Labelled photos from "Dataset", an image-classification folder in ragavpn/WELD_DETECTION. The possible labels are: burn through, excess penetration, gas hole, lack of fusion, multiple pores, no anomaly.

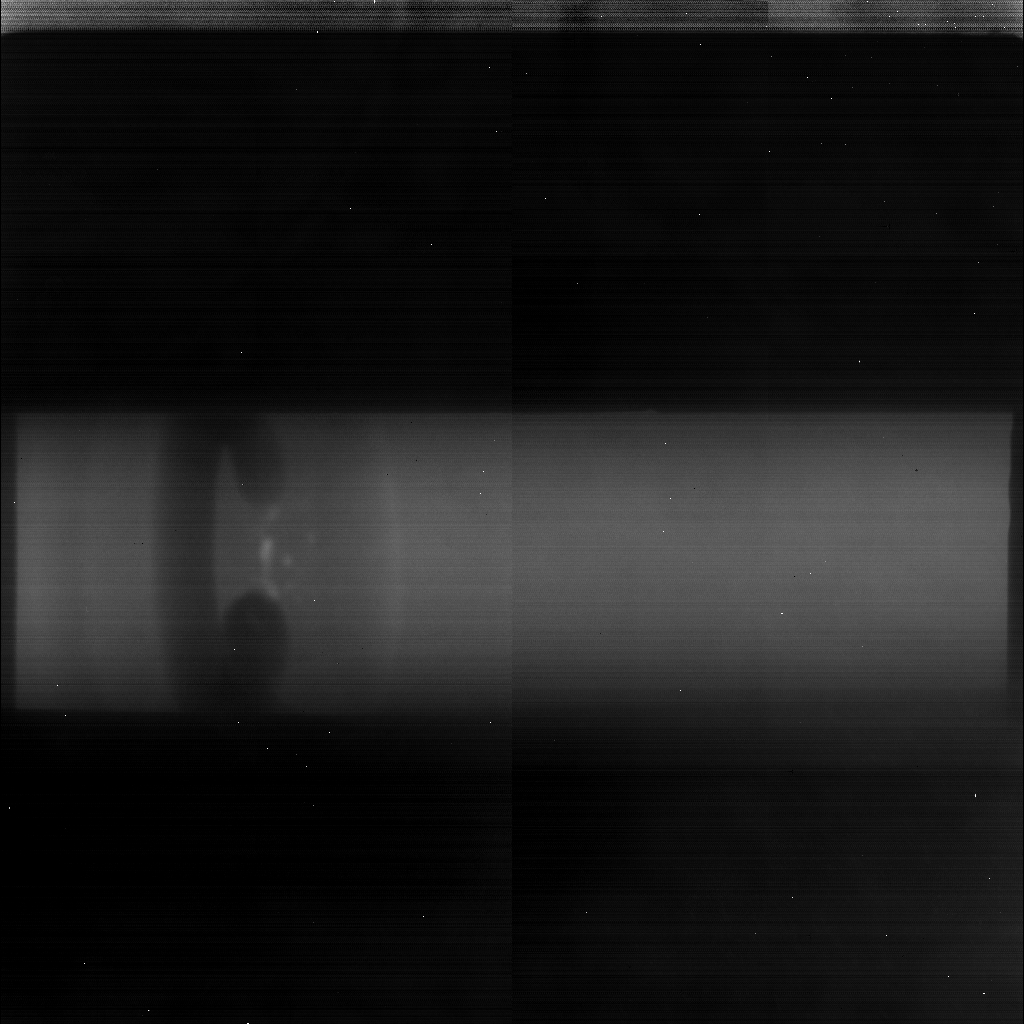
Label: excess penetration

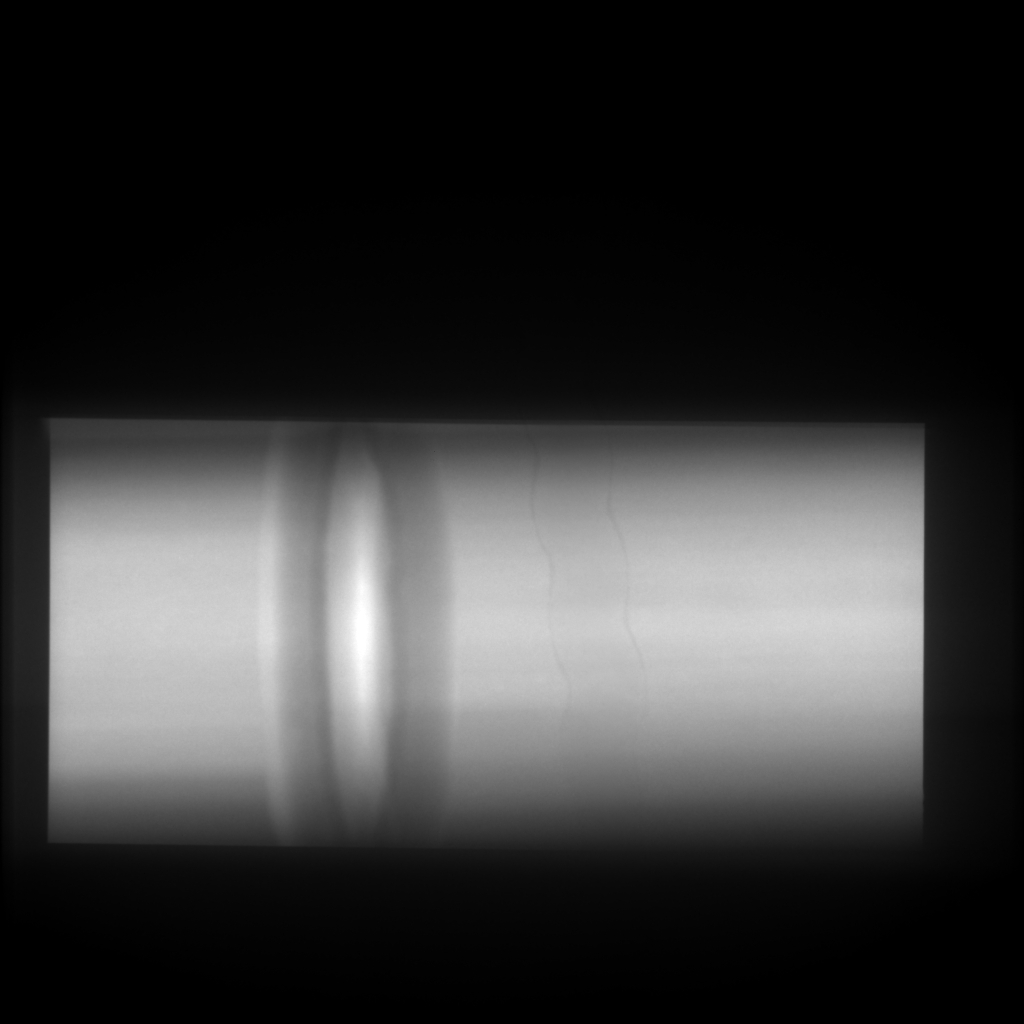
Label: no anomaly

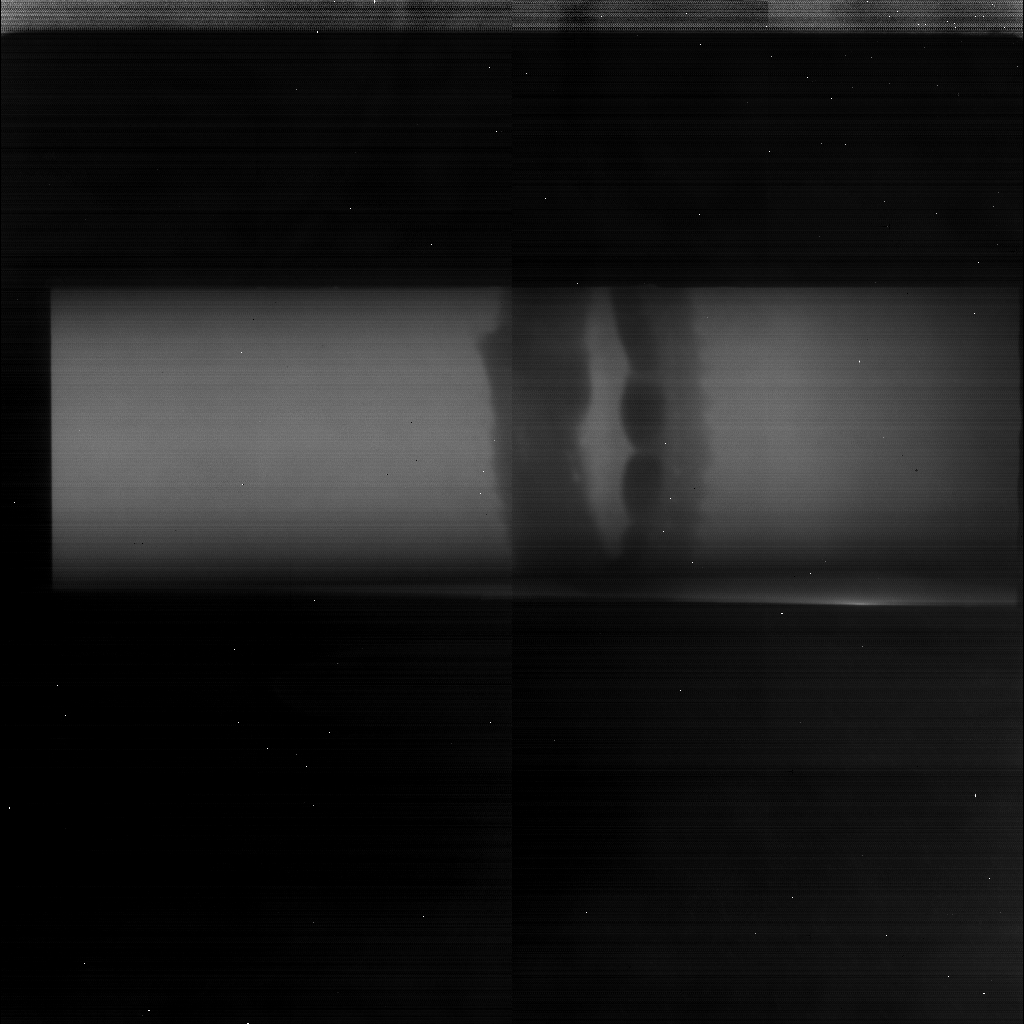
Label: excess penetration

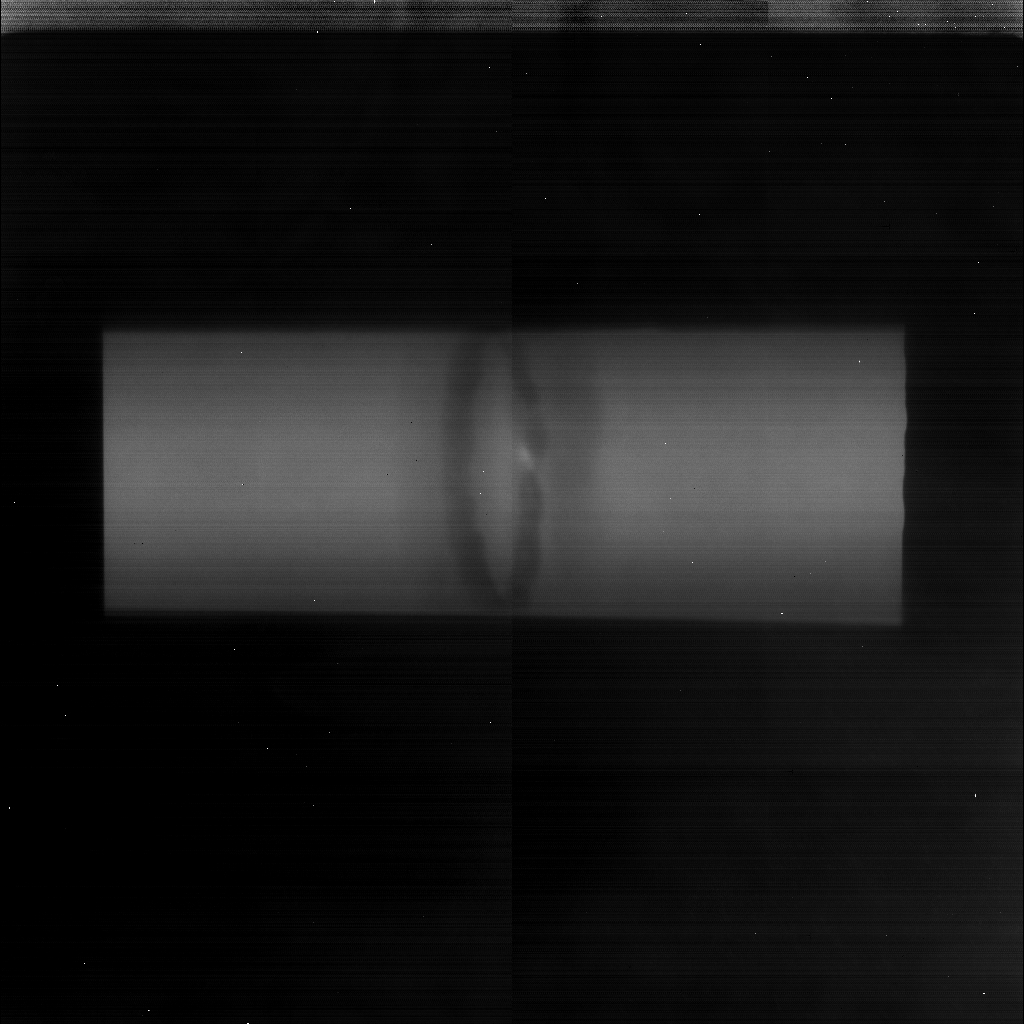
Label: gas hole

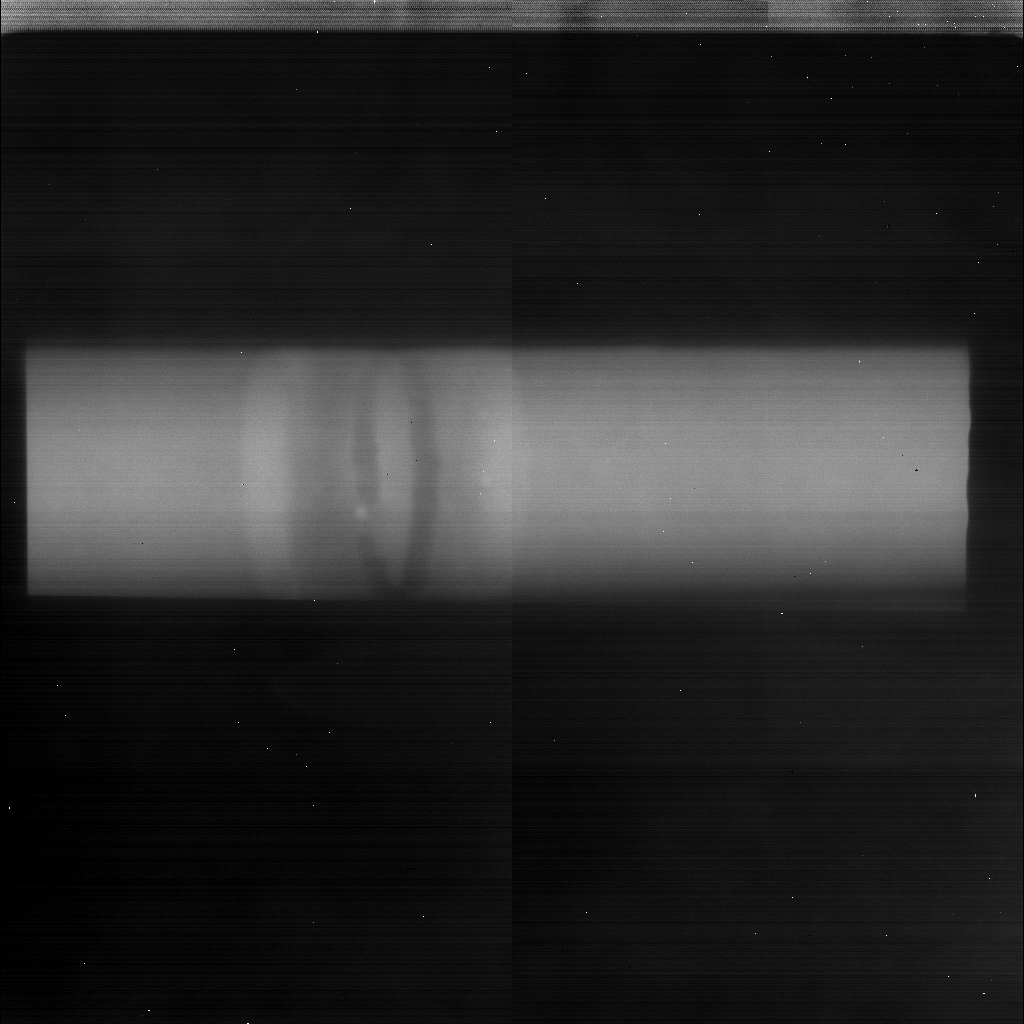
Label: multiple pores

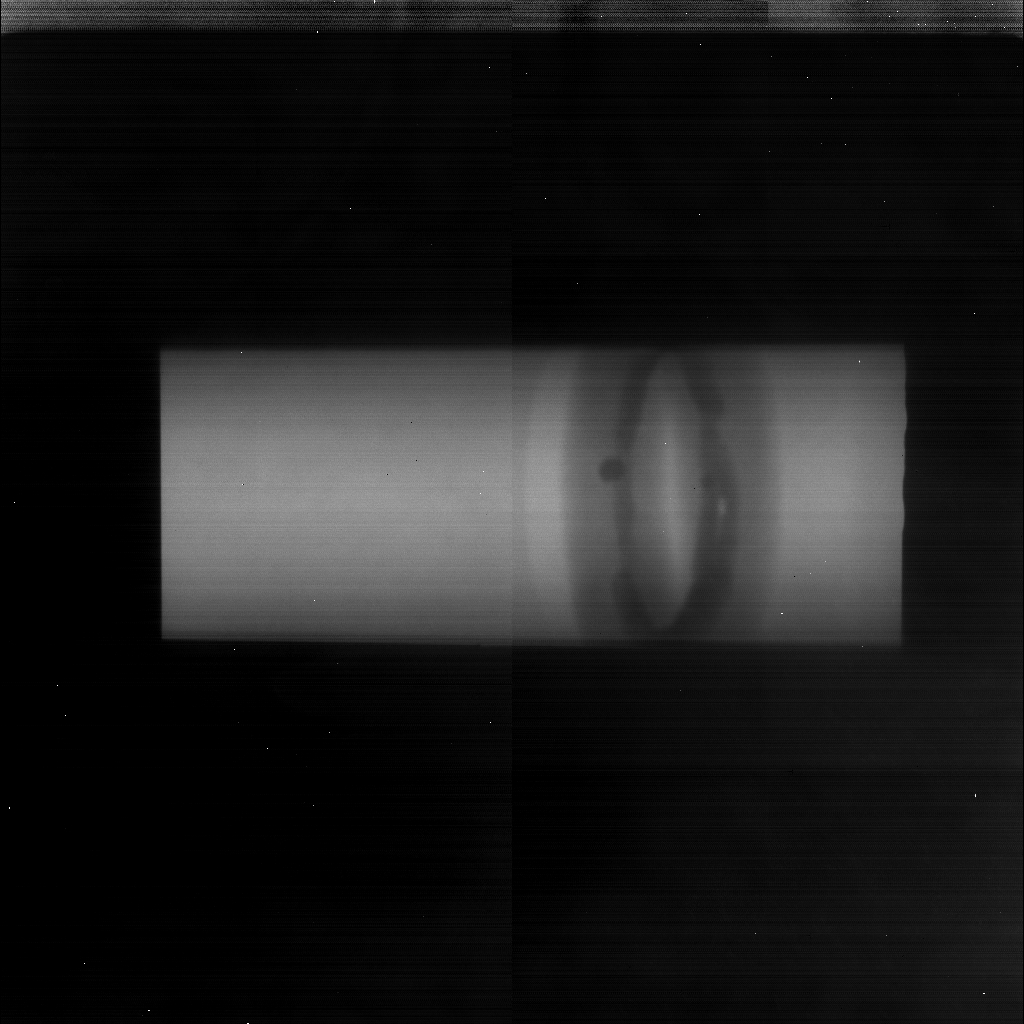
Label: lack of fusion
